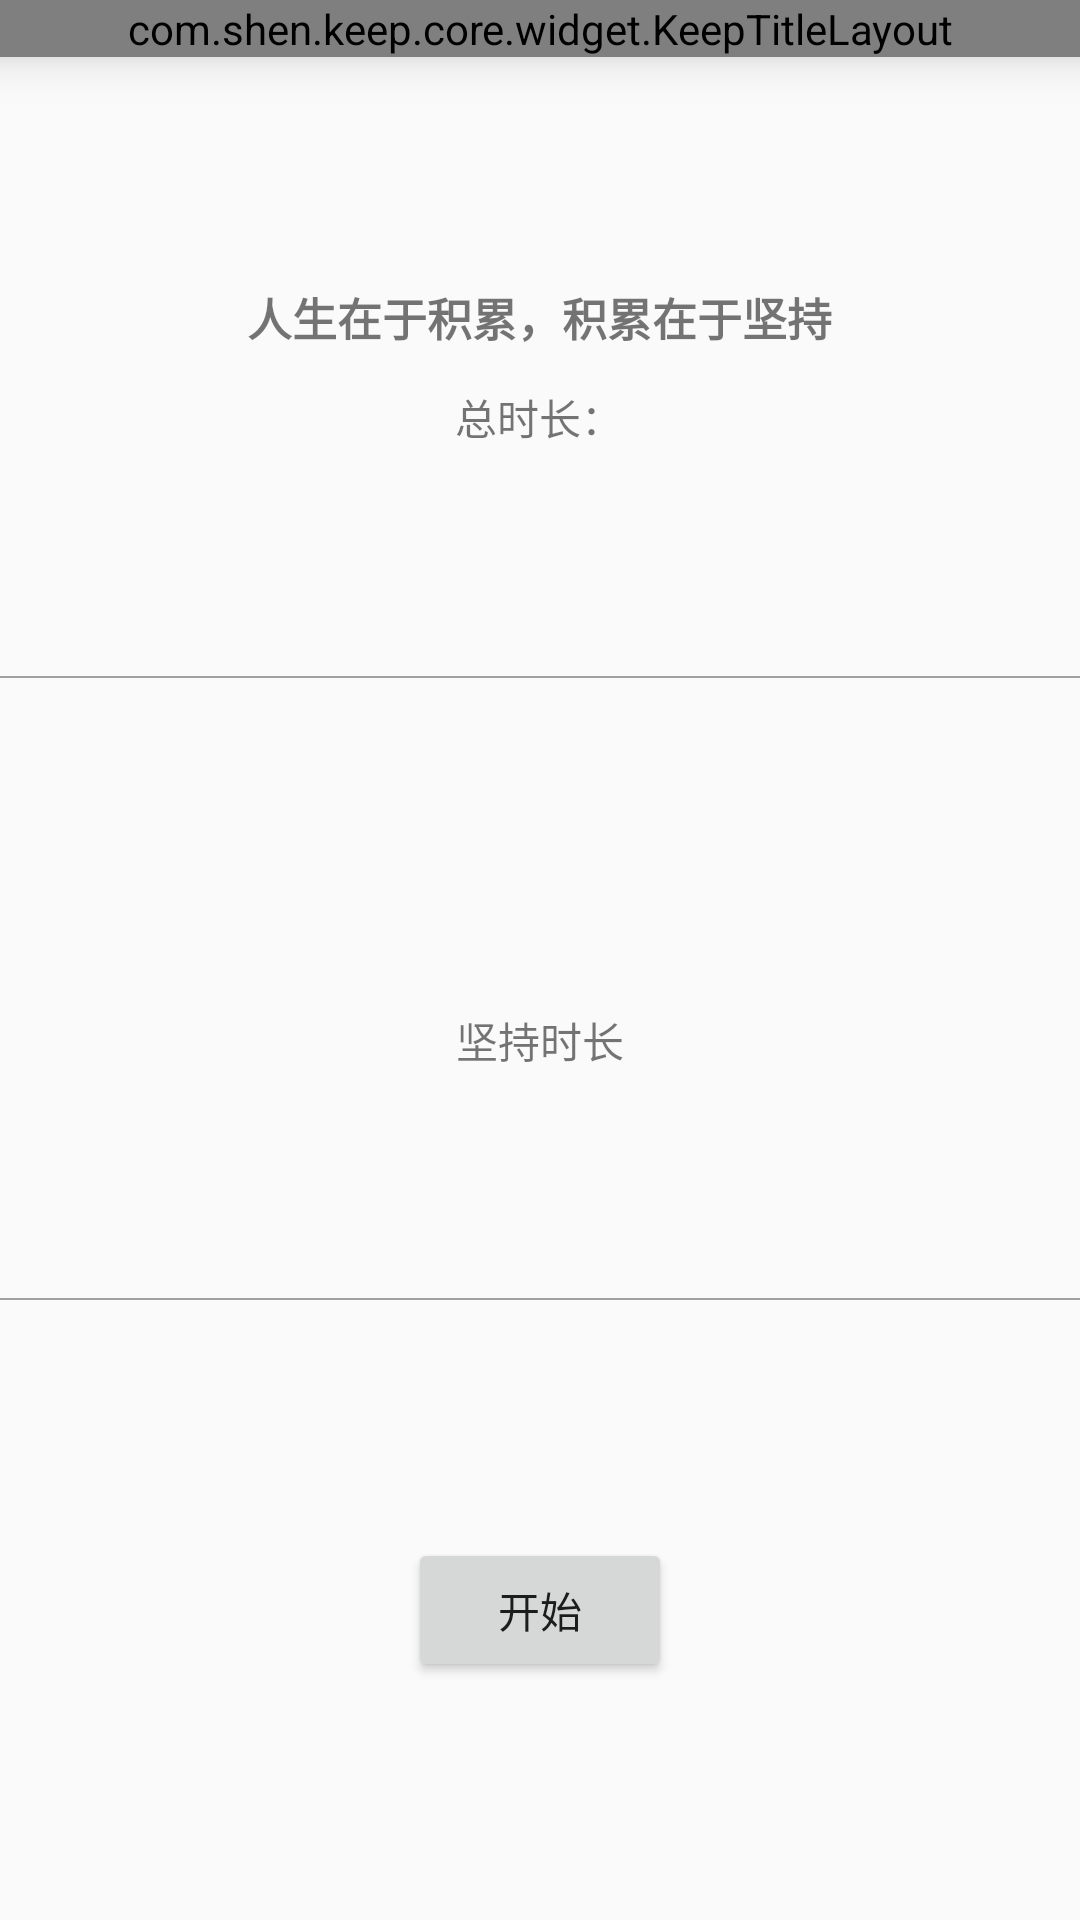

Here is an Android app screen rendered from its layout file. Give the layout XML and the strings, colors and styles it references.
<!-- AndroidManifest.xml: application theme AppTheme -->
<!-- res/layout/fragment_home.xml -->
<?xml version="1.0" encoding="utf-8"?>
<LinearLayout xmlns:android="http://schemas.android.com/apk/res/android"
    xmlns:keep="http://schemas.android.com/apk/res-auto"
    android:layout_width="match_parent"
    android:layout_height="match_parent"
    android:orientation="vertical">

    <com.shen.keep.core.widget.KeepTitleLayout
        android:id="@+id/keep_top_title_layout"
        android:layout_width="match_parent"
        android:layout_height="wrap_content"
        android:elevation="10dp"
        keep:right_button_drawable="@drawable/title_right_menu_icon"
        keep:right_button_visible="false"
        keep:left_button_visible="false"
        keep:title_background_color="@color/colorThird"
        keep:title_text="Keep" />

    <RelativeLayout
        android:id="@+id/quote_layout"
        android:layout_width="match_parent"
        android:layout_height="0dp"
        android:layout_weight="1">

        <LinearLayout
            android:layout_width="wrap_content"
            android:layout_height="wrap_content"
            android:layout_centerInParent="true"
            android:orientation="vertical"
            android:gravity="center">
            <TextView
                android:id="@+id/keep_quote"
                android:layout_width="wrap_content"
                android:layout_height="wrap_content"
                android:textSize="15sp"
                android:textStyle="bold"
                android:text="人生在于积累，积累在于坚持"/>
            <LinearLayout
                android:layout_width="wrap_content"
                android:layout_height="wrap_content"
                android:orientation="horizontal"
                android:layout_marginTop="@dimen/keep_corner_dimen">
                <TextView
                    android:layout_width="wrap_content"
                    android:layout_height="wrap_content"
                    android:text="总时长："/>
                <TextView
                    android:id="@+id/keep_sum_time_tv"
                    android:layout_width="wrap_content"
                    android:layout_height="wrap_content"
                    android:text=""/>
            </LinearLayout>
        </LinearLayout>

    </RelativeLayout>


    <View
        android:layout_width="match_parent"
        android:layout_height="0.5dp"
        android:background="#a0a0a0"/>


    <RelativeLayout
        android:id="@+id/time_layout"
        android:layout_width="match_parent"
        android:layout_height="0dp"
        android:layout_weight="1">
        <LinearLayout
            android:layout_width="wrap_content"
            android:layout_height="wrap_content"
            android:orientation="vertical"
            android:layout_centerInParent="true"
            android:gravity="center_horizontal">
            <TextView
                android:id="@+id/keep_time"
                android:layout_width="wrap_content"
                android:layout_height="wrap_content"
                android:textSize="20sp"
                android:textStyle="bold"
                android:text=""/>
            <TextView
                android:layout_width="wrap_content"
                android:layout_height="wrap_content"
                android:layout_marginTop="8dp"
                android:text="坚持时长"/>
        </LinearLayout>

    </RelativeLayout>

    <View
        android:layout_width="match_parent"
        android:layout_height="0.5dp"
        android:background="#a0a0a0"/>

    <RelativeLayout
        android:id="@+id/action_layout"
        android:layout_width="match_parent"
        android:layout_height="0dp"
        android:layout_weight="1">
        <Button
            android:id="@+id/continue_btn"
            android:layout_width="wrap_content"
            android:layout_height="wrap_content"
            android:layout_centerVertical="true"
            android:text="继续"
            android:visibility="gone"/>

        <Button
            android:id="@+id/pause_btn"
            android:layout_width="wrap_content"
            android:layout_height="wrap_content"
            android:layout_centerInParent="true"
            android:text="开始" />

        <Button
            android:id="@+id/stop_btn"
            android:layout_width="wrap_content"
            android:layout_height="wrap_content"
            android:layout_alignParentRight="true"
            android:layout_centerVertical="true"
            android:text="停止"
            android:visibility="gone"/>
    </RelativeLayout>

</LinearLayout>
<!-- resources referenced by this layout -->
<resources>
  <color name="colorThird">#2ecc71</color>
  <dimen name="keep_corner_dimen">12dp</dimen>
  <style name="AppTheme" parent="Theme.AppCompat.Light.NoActionBar">
          
          
          <item name="colorPrimary">@color/deep_green_color</item>
          
          <item name="colorPrimaryDark">@color/deep_green_color</item>
          
          <item name="colorAccent">@color/colorAccent</item>
      </style>
  <color name="deep_green_color">#2e9171</color>
  <color name="colorAccent">#2e9171</color>
</resources>
